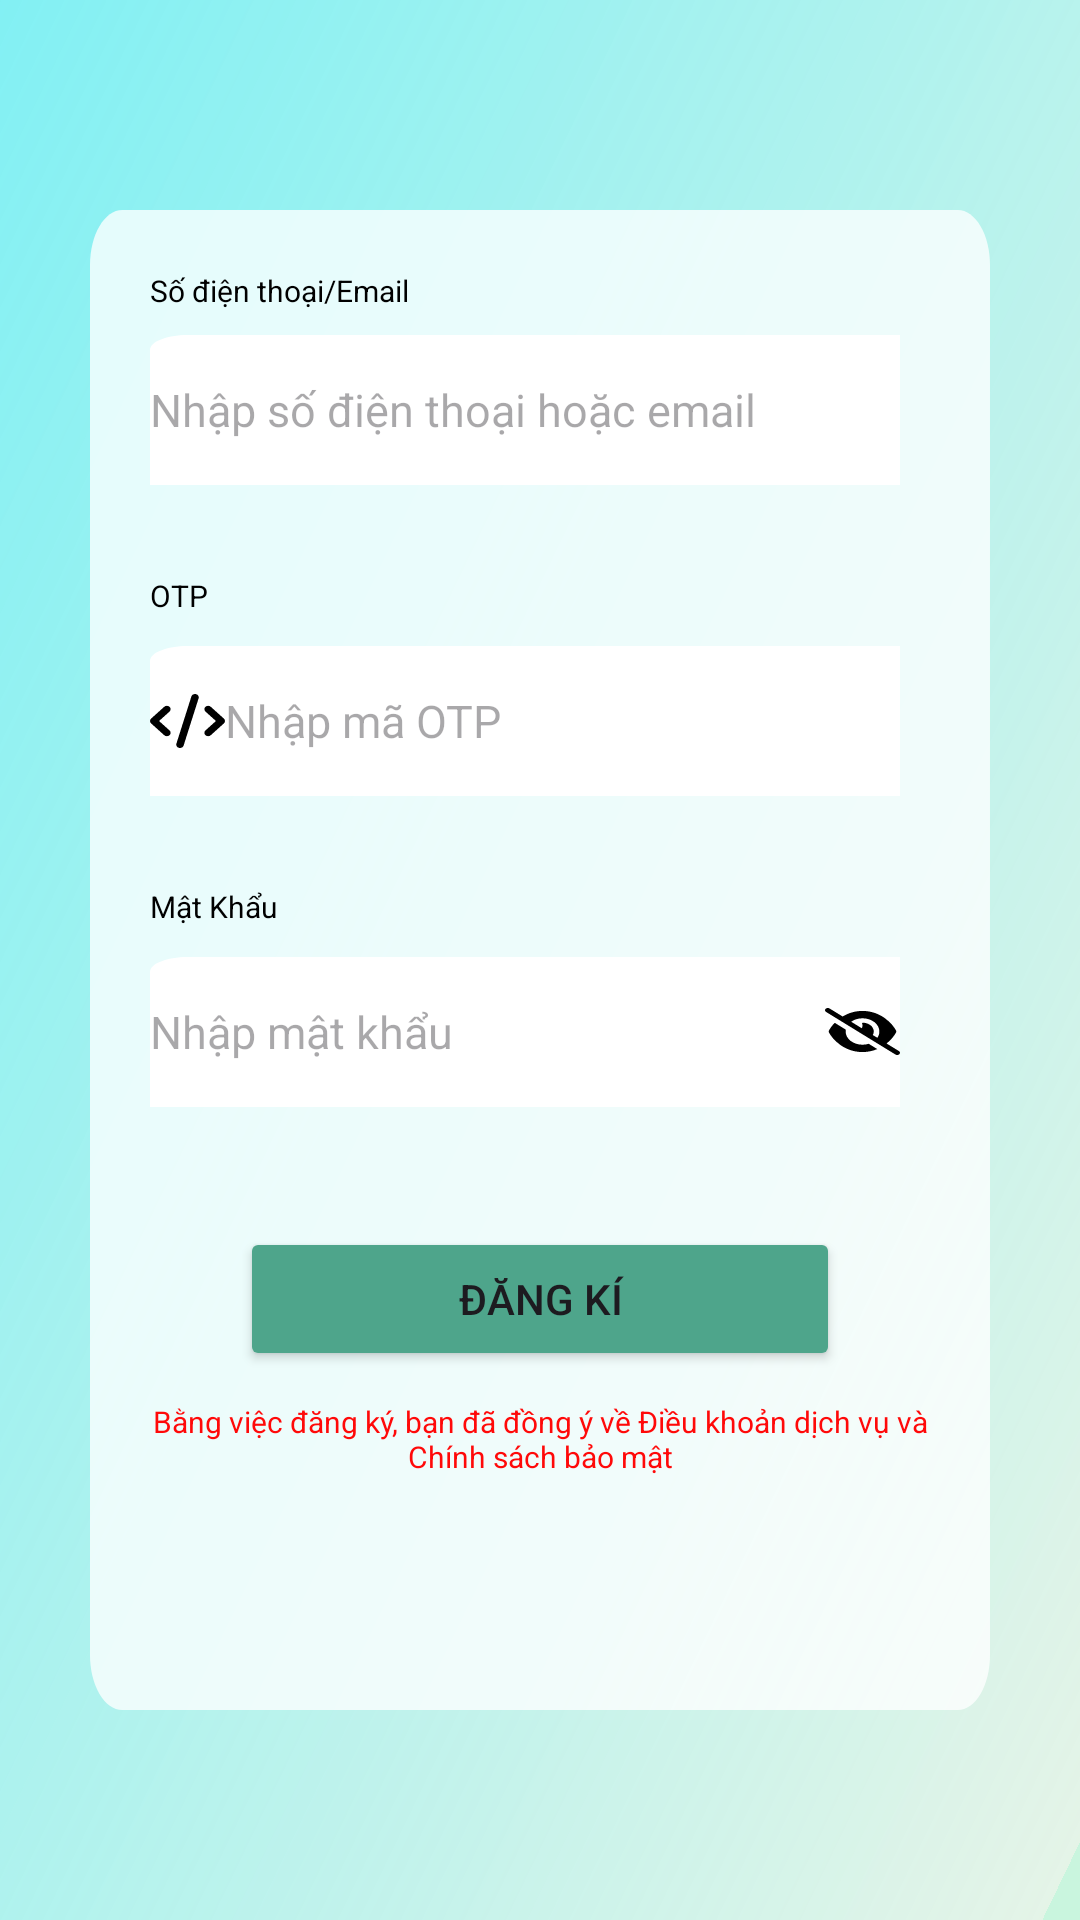

Layout XML and referenced resources for this Android screen:
<!-- AndroidManifest.xml: application theme Theme.EBooker -->
<!-- res/layout/register.xml -->
<?xml version="1.0" encoding="utf-8"?>
<androidx.constraintlayout.widget.ConstraintLayout xmlns:android="http://schemas.android.com/apk/res/android"
    xmlns:app="http://schemas.android.com/apk/res-auto"
    xmlns:tools="http://schemas.android.com/tools"
    android:layout_width="match_parent"
    android:layout_height="match_parent"
    android:background="@drawable/login"
    tools:context=".MainActivity">

    <androidx.constraintlayout.widget.ConstraintLayout
        android:id="@+id/rectangle_1"
        android:layout_width="300dp"
        android:layout_height="500dp"
        android:background="@drawable/rectangle_1"
        app:layout_constraintBottom_toBottomOf="parent"
        app:layout_constraintEnd_toEndOf="parent"
        app:layout_constraintStart_toStartOf="parent"
        app:layout_constraintTop_toTopOf="parent">



        <TextView
            android:id="@+id/phonenum_email_label"
            android:layout_width="wrap_content"
            android:layout_height="wrap_content"
            android:layout_marginStart="20dp"
            android:layout_marginTop="20dp"
            android:text="@string/phonenum_email"
            android:textAppearance="@style/title"
            app:layout_constraintStart_toStartOf="@id/rectangle_1"
            app:layout_constraintTop_toTopOf="@id/rectangle_1"/>

        <EditText
            android:id="@+id/phonenum_email_input"
            android:layout_width="250dp"
            android:layout_height="wrap_content"
            android:layout_marginStart="20dp"
            android:layout_marginTop="8dp"
            android:background="@drawable/rectangle_3"
            android:drawableLeft="@drawable/account"
            android:hint="@string/hint_phone_email"
            android:textAppearance="@style/hint"
            app:layout_constraintStart_toStartOf="@id/rectangle_1"
            app:layout_constraintTop_toBottomOf="@+id/phonenum_email_label" />

        <TextView
            android:id="@+id/OTP_label"
            android:layout_width="wrap_content"
            android:layout_height="wrap_content"
            android:layout_marginStart="20dp"
            android:layout_marginTop="30dp"
            android:text="@string/OTP"
            android:textAppearance="@style/title"
            app:layout_constraintStart_toStartOf="@id/rectangle_1"
            app:layout_constraintTop_toBottomOf="@id/phonenum_email_input" />

        <EditText
            android:id="@+id/OTP_input"
            android:layout_width="250dp"
            android:layout_height="wrap_content"
            android:layout_marginStart="20dp"
            android:layout_marginTop="10dp"
            android:background="@drawable/rectangle_3"
            android:drawableLeft="@drawable/vector"
            android:hint="@string/hint_OTP"
            android:textAppearance="@style/hint"
            app:layout_constraintStart_toStartOf="@id/rectangle_1"
            app:layout_constraintTop_toBottomOf="@+id/OTP_label" />

        <TextView
            android:id="@+id/password_label"
            android:layout_width="wrap_content"
            android:layout_height="wrap_content"
            android:layout_marginStart="20dp"
            android:layout_marginTop="30dp"
            android:text="@string/password"
            android:textAppearance="@style/title"
            app:layout_constraintStart_toStartOf="@id/rectangle_1"
            app:layout_constraintTop_toBottomOf="@id/OTP_input" />

        <EditText
            android:id="@+id/password_input"
            android:layout_width="250dp"
            android:layout_height="wrap_content"
            android:layout_marginStart="20dp"
            android:layout_marginTop="10dp"
            android:background="@drawable/rectangle_3"
            android:drawableLeft="@drawable/password"
            android:drawableRight="@drawable/eye_slash"
            android:hint="@string/hint_password"
            android:textAppearance="@style/hint"
            app:layout_constraintStart_toStartOf="@id/rectangle_1"
            app:layout_constraintTop_toBottomOf="@+id/password_label" />

        <Button
            android:id="@+id/register_button"
            android:layout_width="200dp"
            android:layout_height="wrap_content"
            android:layout_marginTop="40dp"
            android:backgroundTint="@color/green78"
            android:elevation="4dp"
            android:text="@string/register"
            app:layout_constraintEnd_toEndOf="@id/rectangle_1"
            app:layout_constraintStart_toStartOf="@id/rectangle_1"
            app:layout_constraintTop_toBottomOf="@id/password_input" />

        <TextView
            android:layout_width="260dp"
            android:layout_height="wrap_content"
            android:layout_marginTop="10dp"
            android:gravity="center"
            android:text="@string/rule"
            android:textAppearance="@style/small_hint"
            app:layout_constraintEnd_toEndOf="@id/rectangle_1"
            app:layout_constraintStart_toStartOf="@id/rectangle_1"
            app:layout_constraintTop_toBottomOf="@id/register_button" />

    </androidx.constraintlayout.widget.ConstraintLayout>



</androidx.constraintlayout.widget.ConstraintLayout>
<!-- resources referenced by this layout -->
<resources>
  <color name="green78">#4EA58B</color>
  <!-- drawable rectangle_1 (drawable) -->
  <?xml version="1.0" encoding="utf-8"?>
      <vector
          xmlns:android="http://schemas.android.com/apk/res/android"
          xmlns:aapt="http://schemas.android.com/aapt"
          android:width="835dp"
          android:height="817dp"
          android:viewportWidth="835"
          android:viewportHeight="817"
          >
          <group>
              <clip-path
                  android:pathData="M30 0H805C821.569 0 835 13.4315 835 30V787C835 803.569 821.569 817 805 817H30C13.4315 817 0 803.569 0 787V30C0 13.4315 13.4315 0 30 0Z"
                  />
              <path
                  android:pathData="M0 0V817H835V0"
                  android:fillColor="#C4FFFFFF"
                  />
          </group>
      </vector>
  <!-- drawable rectangle_3 (drawable) -->
  <?xml version="1.0" encoding="utf-8"?>
  <vector
      xmlns:android="http://schemas.android.com/apk/res/android"
      xmlns:aapt="http://schemas.android.com/aapt"
      android:width="100dp"
      android:height="50dp"
      android:viewportWidth="100"
      android:viewportHeight="50"
      >
      <group>
          <clip-path
              android:pathData="M5 0H630C632.761 0 635 2.23858 635 5V70C635 72.7614 632.761 75 630 75H5C2.23858 75 0 72.7614 0 70V5C0 2.23858 2.23858 0 5 0Z"
              />
          <path
              android:pathData="M0 0V75H635V0"
              android:fillColor="#FFFFFF"
              />
      </group>
  </vector>
  <!-- drawable vector (drawable) -->
  <vector android:height="18.125dp" android:viewportHeight="29"
      android:viewportWidth="40" android:width="25dp" xmlns:android="http://schemas.android.com/apk/res/android">
      <path android:fillColor="#000000" android:pathData="M24.55,0.071C23.488,-0.206 22.381,0.354 22.075,1.317L14.075,26.687C13.768,27.649 14.387,28.652 15.45,28.929C16.512,29.206 17.619,28.646 17.925,27.683L25.926,2.314C26.232,1.351 25.613,0.349 24.55,0.071ZM29.588,6.872C28.807,7.58 28.807,8.73 29.588,9.437L35.17,14.5L29.582,19.563C28.801,20.271 28.801,21.42 29.582,22.128C30.363,22.836 31.632,22.836 32.414,22.128L39.414,15.785C40.195,15.078 40.195,13.928 39.414,13.22L32.414,6.878C31.632,6.17 30.363,6.17 29.582,6.878L29.588,6.872ZM10.418,6.872C9.637,6.164 8.368,6.164 7.587,6.872L0.586,13.215C-0.195,13.922 -0.195,15.072 0.586,15.78L7.587,22.122C8.368,22.83 9.637,22.83 10.418,22.122C11.199,21.414 11.199,20.265 10.418,19.557L4.83,14.5L10.418,9.437C11.199,8.73 11.199,7.58 10.418,6.872Z"/>
  </vector>
  <string name="OTP">OTP</string>
  <string name="hint_OTP">Nhập mã OTP</string>
  <string name="hint_password">Nhập mật khẩu</string>
  <string name="hint_phone_email">Nhập số điện thoại hoặc email</string>
  <string name="password">Mật Khẩu</string>
  <string name="phonenum_email">Số điện thoại/Email</string>
  <string name="register">Đăng kí</string>
  <string name="rule">Bằng việc đăng ký, bạn đã đồng ý về Điều khoản dịch vụ và Chính sách bảo mật</string>
  <style name="hint">
          <item name="android:textSize">15sp</item>
          <item name="android:textColor">@color/black</item>
      </style>
  <style name="small_hint">
          <item name="android:textSize">10sp</item>
          <item name="android:textColor">@color/red</item>
      </style>
  <style name="title">
          <item name="android:textSize">10sp</item>
          <item name="android:textColor">@color/black</item>
      </style>
  <style name="Theme.EBooker" parent="Base.Theme.EBooker" />
  <color name="black">#FF000000</color>
  <color name="red">#FF0909</color>
  <style name="Base.Theme.EBooker" parent="Theme.Material3.DayNight.NoActionBar">
          
          
      </style>
</resources>
